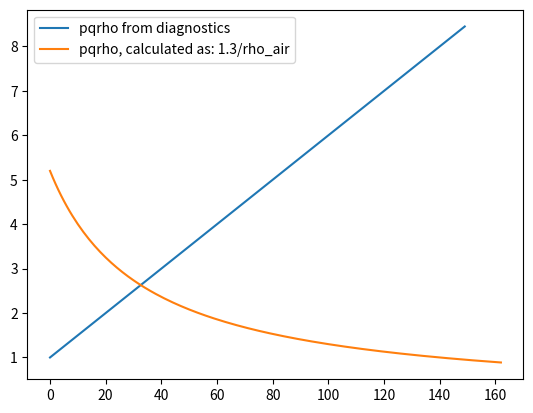

The matplotlib source for this figure:
import numpy as np
import matplotlib.pyplot as plt

rho_inv  = np.arange(1., 8.5, 0.05)
plt.plot(rho_inv, label='pqrho from diagnostics')

rho_air  = np.arange(0.25,1.47,0.0075)
rho_inv_air = 1.3 / rho_air
plt.plot(rho_inv_air, label='pqrho, calculated as: 1.3/rho_air')

plt.legend()

plt.show()